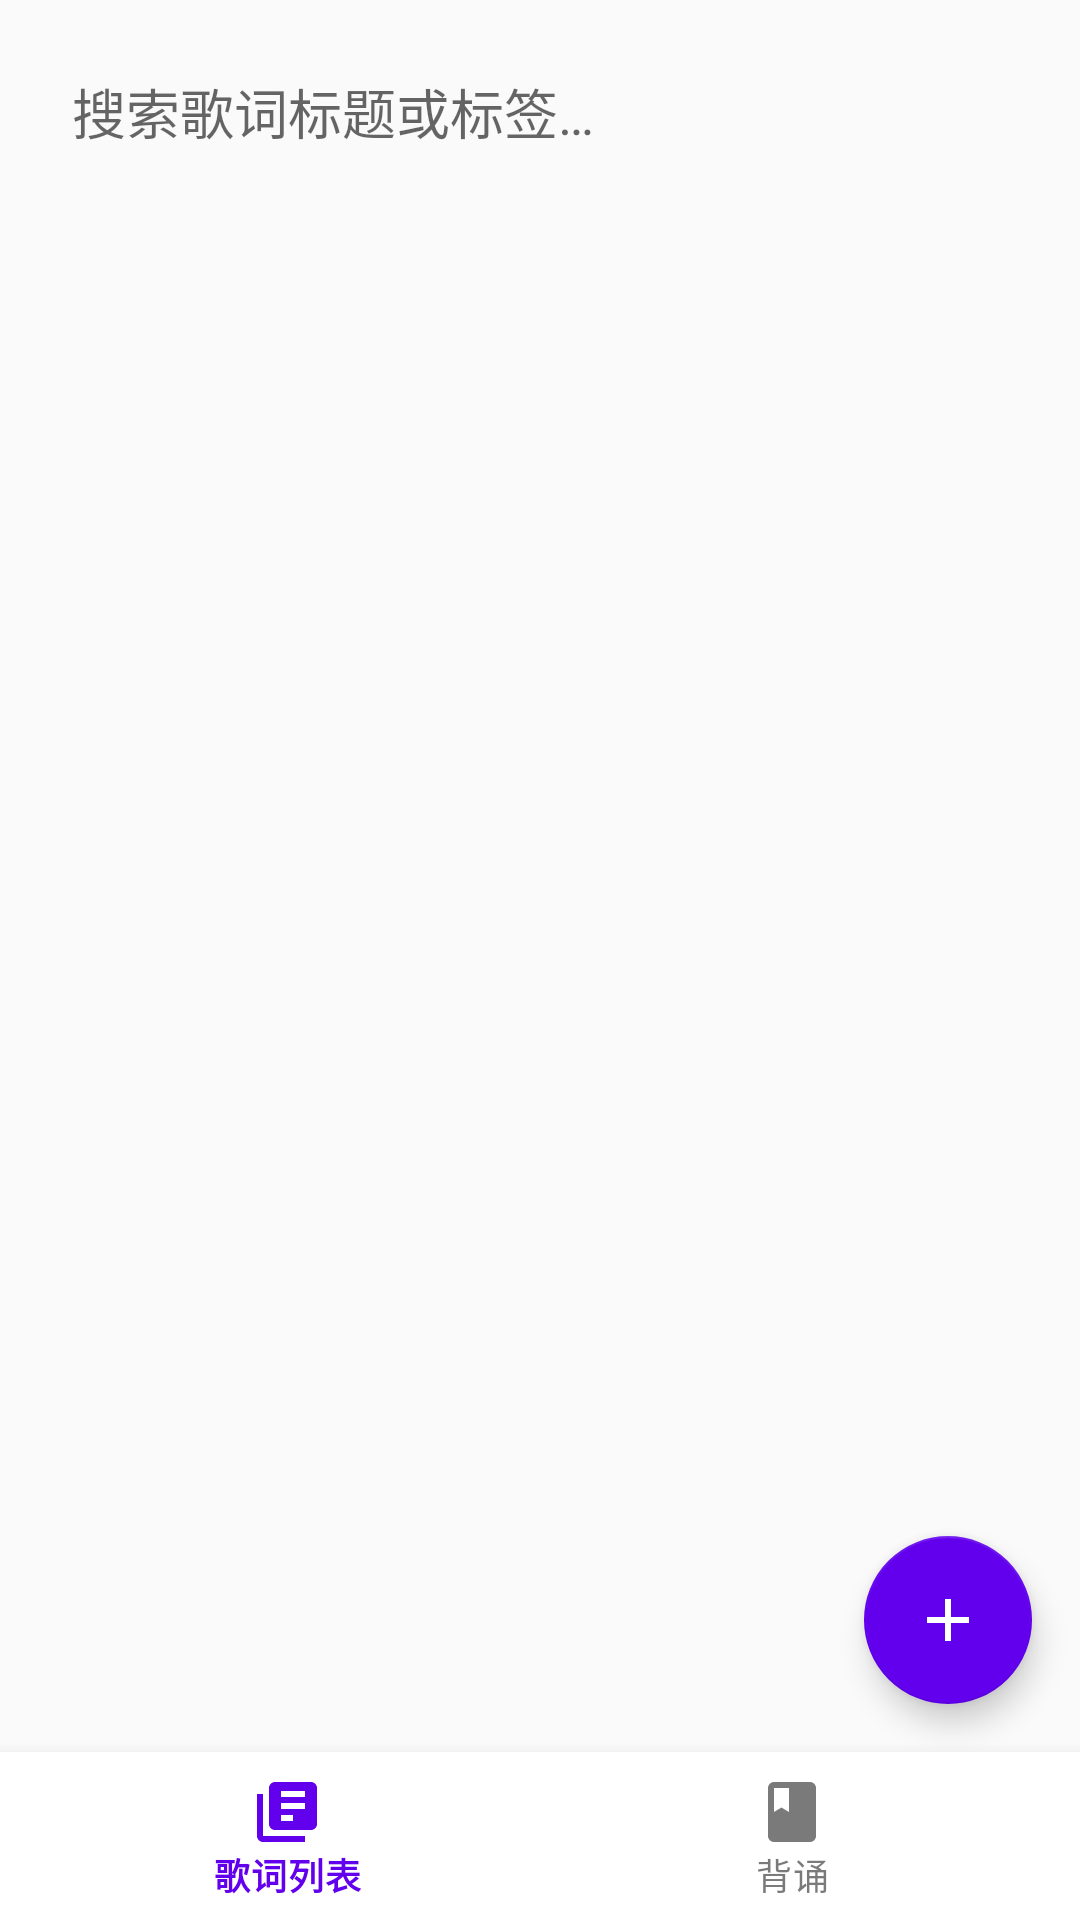

Produce the Android XML layout that renders to this screen, including the resource entries it uses.
<!-- AndroidManifest.xml: application theme Theme.LyricHelper -->
<!-- res/layout/activity_lyric_list.xml -->
<?xml version="1.0" encoding="utf-8"?>
<androidx.constraintlayout.widget.ConstraintLayout
    xmlns:android="http://schemas.android.com/apk/res/android"
    xmlns:app="http://schemas.android.com/apk/res-auto"
    android:layout_width="match_parent"
    android:layout_height="match_parent"
    android:background="@color/background">

    
    <EditText
        android:id="@+id/et_search"
        android:layout_width="0dp"
        android:layout_height="wrap_content"
        android:layout_margin="12dp"
        android:background="@drawable/bg_card"
        android:drawableStart="@drawable/ic_search"
        android:drawablePadding="8dp"
        android:hint="@string/search_hint"
        android:inputType="text"
        android:maxLines="1"
        android:padding="12dp"
        app:layout_constraintTop_toTopOf="parent"
        app:layout_constraintStart_toStartOf="parent"
        app:layout_constraintEnd_toEndOf="parent" />

    
    <androidx.recyclerview.widget.RecyclerView
        android:id="@+id/rv_lyrics"
        android:layout_width="0dp"
        android:layout_height="0dp"
        android:clipToPadding="false"
        android:paddingBottom="80dp"
        app:layout_constraintTop_toBottomOf="@id/et_search"
        app:layout_constraintBottom_toTopOf="@id/bottom_nav"
        app:layout_constraintStart_toStartOf="parent"
        app:layout_constraintEnd_toEndOf="parent" />

    
    <TextView
        android:id="@+id/tv_empty"
        android:layout_width="wrap_content"
        android:layout_height="wrap_content"
        android:text="@string/empty_list"
        android:textColor="@color/text_secondary"
        android:textSize="16sp"
        android:visibility="gone"
        app:layout_constraintTop_toTopOf="@id/rv_lyrics"
        app:layout_constraintBottom_toBottomOf="@id/rv_lyrics"
        app:layout_constraintStart_toStartOf="parent"
        app:layout_constraintEnd_toEndOf="parent" />

    
    <com.google.android.material.floatingactionbutton.FloatingActionButton
        android:id="@+id/fab_new"
        android:layout_width="wrap_content"
        android:layout_height="wrap_content"
        android:layout_margin="16dp"
        android:contentDescription="@string/new_lyric"
        android:src="@drawable/ic_add"
        app:backgroundTint="@color/primary"
        app:tint="@color/white"
        app:layout_constraintBottom_toTopOf="@id/bottom_nav"
        app:layout_constraintEnd_toEndOf="parent" />

    
    <com.google.android.material.bottomnavigation.BottomNavigationView
        android:id="@+id/bottom_nav"
        android:layout_width="0dp"
        android:layout_height="wrap_content"
        android:background="@color/surface"
        app:menu="@menu/bottom_nav_menu"
        app:layout_constraintBottom_toBottomOf="parent"
        app:layout_constraintStart_toStartOf="parent"
        app:layout_constraintEnd_toEndOf="parent" />

</androidx.constraintlayout.widget.ConstraintLayout>
<!-- resources referenced by this layout -->
<resources>
  <color name="background">#FAFAFA</color>
  <color name="primary">#6200EE</color>
  <color name="surface">#FFFFFF</color>
  <color name="text_secondary">#757575</color>
  <color name="white">#FFFFFF</color>
  <!-- drawable ic_add (drawable) -->
  <?xml version="1.0" encoding="utf-8"?>
  <vector xmlns:android="http://schemas.android.com/apk/res/android"
      android:width="24dp" android:height="24dp"
      android:viewportWidth="24" android:viewportHeight="24"
      android:tint="@color/text_white">
      <path android:fillColor="@android:color/white"
          android:pathData="M19,13h-6v6h-2v-6H5v-2h6V5h2v6h6v2z"/>
  </vector>
  <string name="empty_list">还没有歌词，点击 + 新建一首</string>
  <string name="new_lyric">新建歌词</string>
  <string name="search_hint">搜索歌词标题或标签…</string>
  <style name="Theme.LyricHelper" parent="Theme.MaterialComponents.Light.NoActionBar">
          <item name="colorPrimary">@color/primary</item>
          <item name="colorPrimaryVariant">@color/primary_dark</item>
          <item name="colorOnPrimary">@color/text_white</item>
          <item name="colorSecondary">@color/accent</item>
          <item name="colorOnSecondary">@color/black</item>
          <item name="android:colorBackground">@color/background</item>
          <item name="colorSurface">@color/surface</item>
          <item name="colorOnSurface">@color/text_primary</item>
      </style>
  <color name="text_white">#FFFFFF</color>
  <color name="primary_dark">#3700B3</color>
  <color name="accent">#03DAC5</color>
  <color name="black">#000000</color>
  <color name="text_primary">#212121</color>
</resources>
